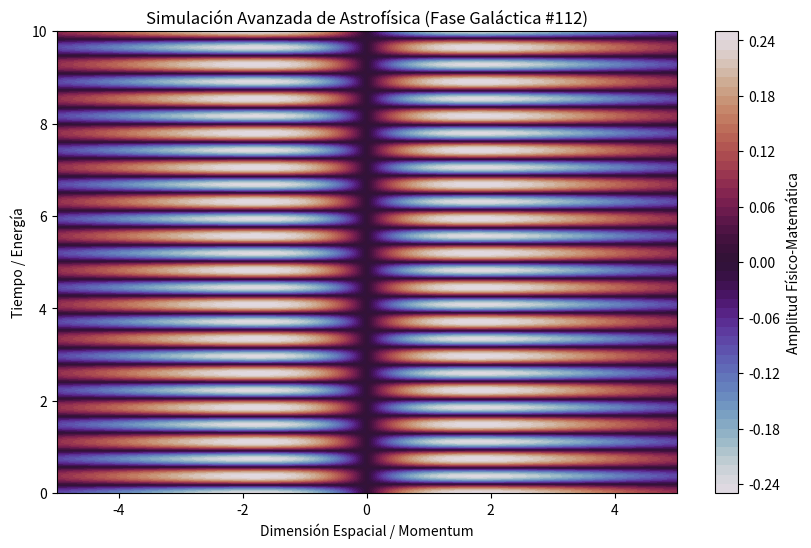

Write Python code to recreate this figure.
%matplotlib inline
# Simulación Galáctica: Astrofísica - Variante 112
import numpy as np
import matplotlib.pyplot as plt

# Parámetros Físicos Aleatorios
param_1 = 0.352
param_2 = 8.465
param_3 = 0.486

t = np.linspace(0, 10, 500)
x = np.linspace(-5, 5, 500)
X, T = np.meshgrid(x, t)

# Ecuación Base (Avanzada)
Z = np.sin(X * param_1) * np.cos(T * param_2) * np.exp(-np.abs(X) * param_3)

plt.figure(figsize=(10, 6))
plt.contourf(X, T, Z, 50, cmap='twilight')
plt.colorbar(label='Amplitud Físico-Matemática')
plt.title(r'Simulación Avanzada de Astrofísica (Fase Galáctica #112)')
plt.xlabel('Dimensión Espacial / Momentum')
plt.ylabel('Tiempo / Energía')
plt.show()
